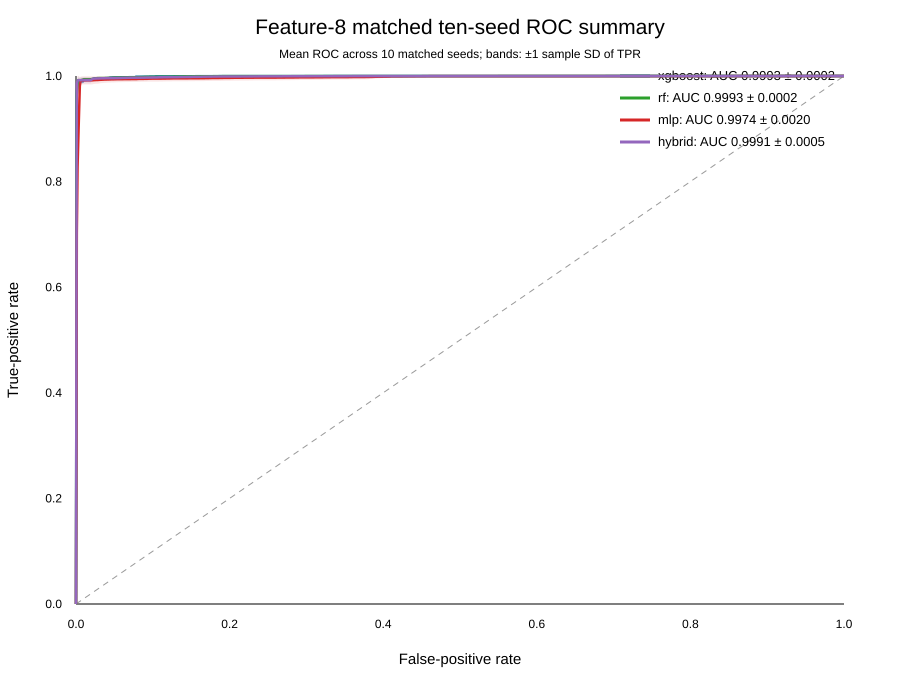

The data file committed next to this chart (first rows):
feature_set, model, n_seeds, auc_mean, auc_sample_sd, auc_ci95_low, auc_ci95_high
8, xgboost, 10, 0.9993, 0.0001739, 0.9992, 0.9995
8, rf, 10, 0.9993, 0.0002403, 0.9991, 0.9995
8, mlp, 10, 0.9974, 0.001961, 0.996, 0.9988
8, hybrid, 10, 0.9991, 0.0004855, 0.9988, 0.9995
